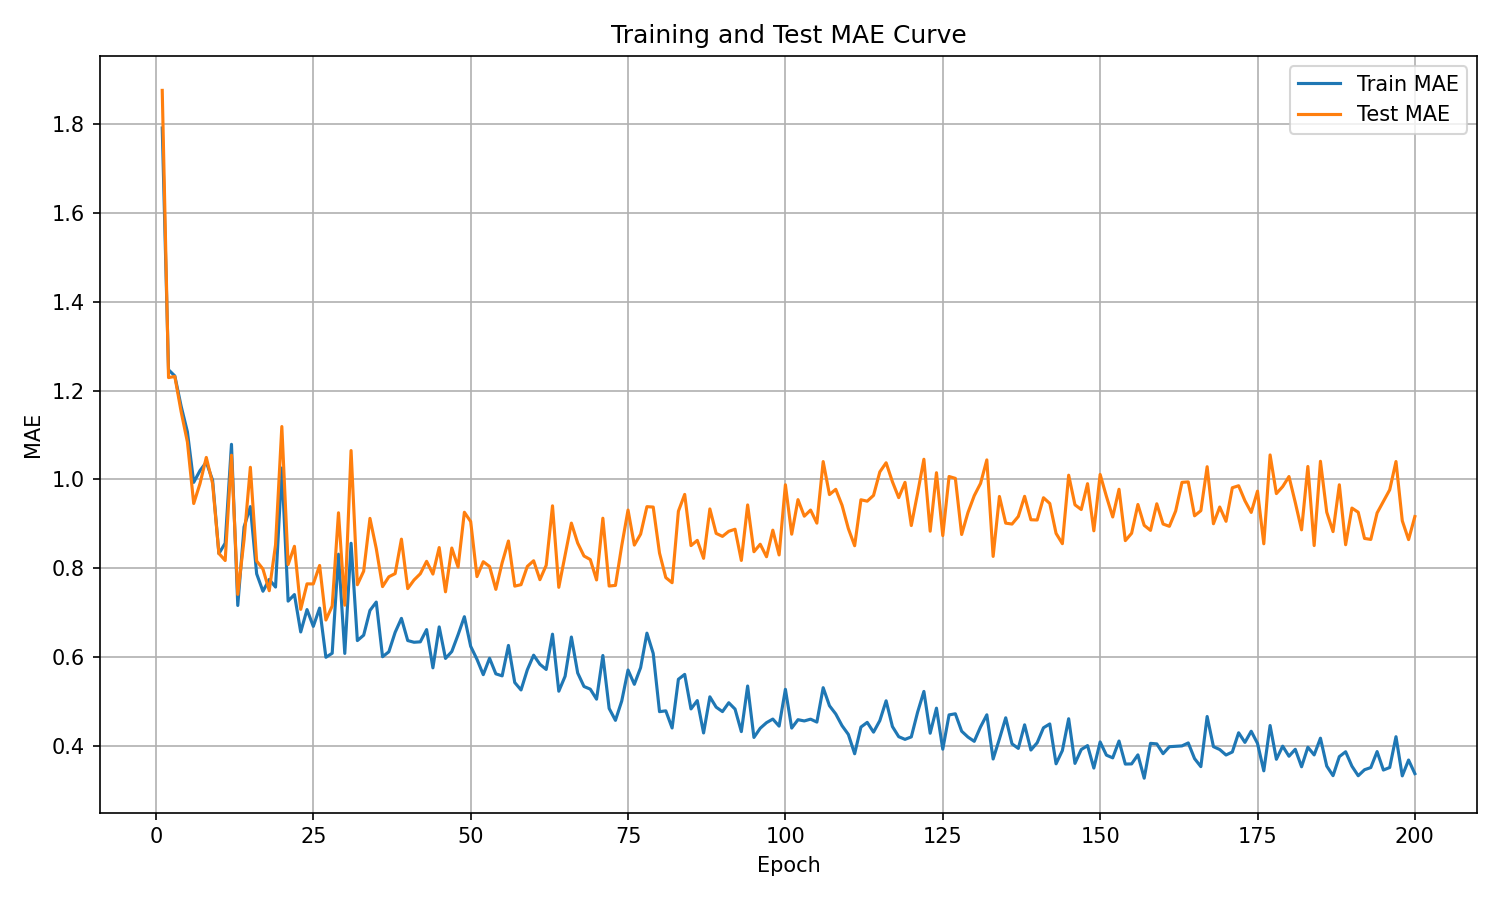

Data behind this chart, as committed beside it:
epoch, train_mae, test_mae
1, 1.791, 1.875
2, 1.247, 1.229
3, 1.233, 1.232
4, 1.165, 1.153
5, 1.107, 1.084
6, 0.9935, 0.9459
7, 1.02, 0.9907
8, 1.039, 1.05
9, 0.9984, 0.9909
10, 0.8332, 0.8336
11, 0.8567, 0.8177
12, 1.079, 1.055
13, 0.7166, 0.7415
14, 0.8932, 0.8646
15, 0.9389, 1.027
16, 0.7878, 0.8166
17, 0.7485, 0.7984
18, 0.7751, 0.7497
19, 0.758, 0.8527
20, 1.026, 1.119
21, 0.7264, 0.8086
22, 0.7411, 0.8497
23, 0.6569, 0.7078
24, 0.7073, 0.7652
25, 0.6696, 0.765
26, 0.7106, 0.8066
27, 0.6, 0.6838
28, 0.6091, 0.7154
29, 0.832, 0.9251
30, 0.6087, 0.7171
31, 0.8565, 1.065
32, 0.6375, 0.7632
33, 0.6497, 0.7937
34, 0.7054, 0.9125
35, 0.7242, 0.8447
36, 0.6012, 0.759
37, 0.6123, 0.7811
38, 0.6561, 0.7883
39, 0.6875, 0.8658
40, 0.6377, 0.7545
41, 0.6338, 0.7739
42, 0.6348, 0.7879
43, 0.6623, 0.8159
44, 0.5762, 0.7872
45, 0.6684, 0.8468
46, 0.5974, 0.7473
47, 0.6129, 0.8458
48, 0.6507, 0.8031
49, 0.6913, 0.9262
50, 0.6247, 0.9054
51, 0.5954, 0.7815
52, 0.5609, 0.815
53, 0.5979, 0.8043
54, 0.5628, 0.7528
55, 0.5582, 0.8126
56, 0.6267, 0.8616
57, 0.5433, 0.7601
58, 0.5265, 0.7633
59, 0.5718, 0.8044
60, 0.6048, 0.8172
... 140 more rows
